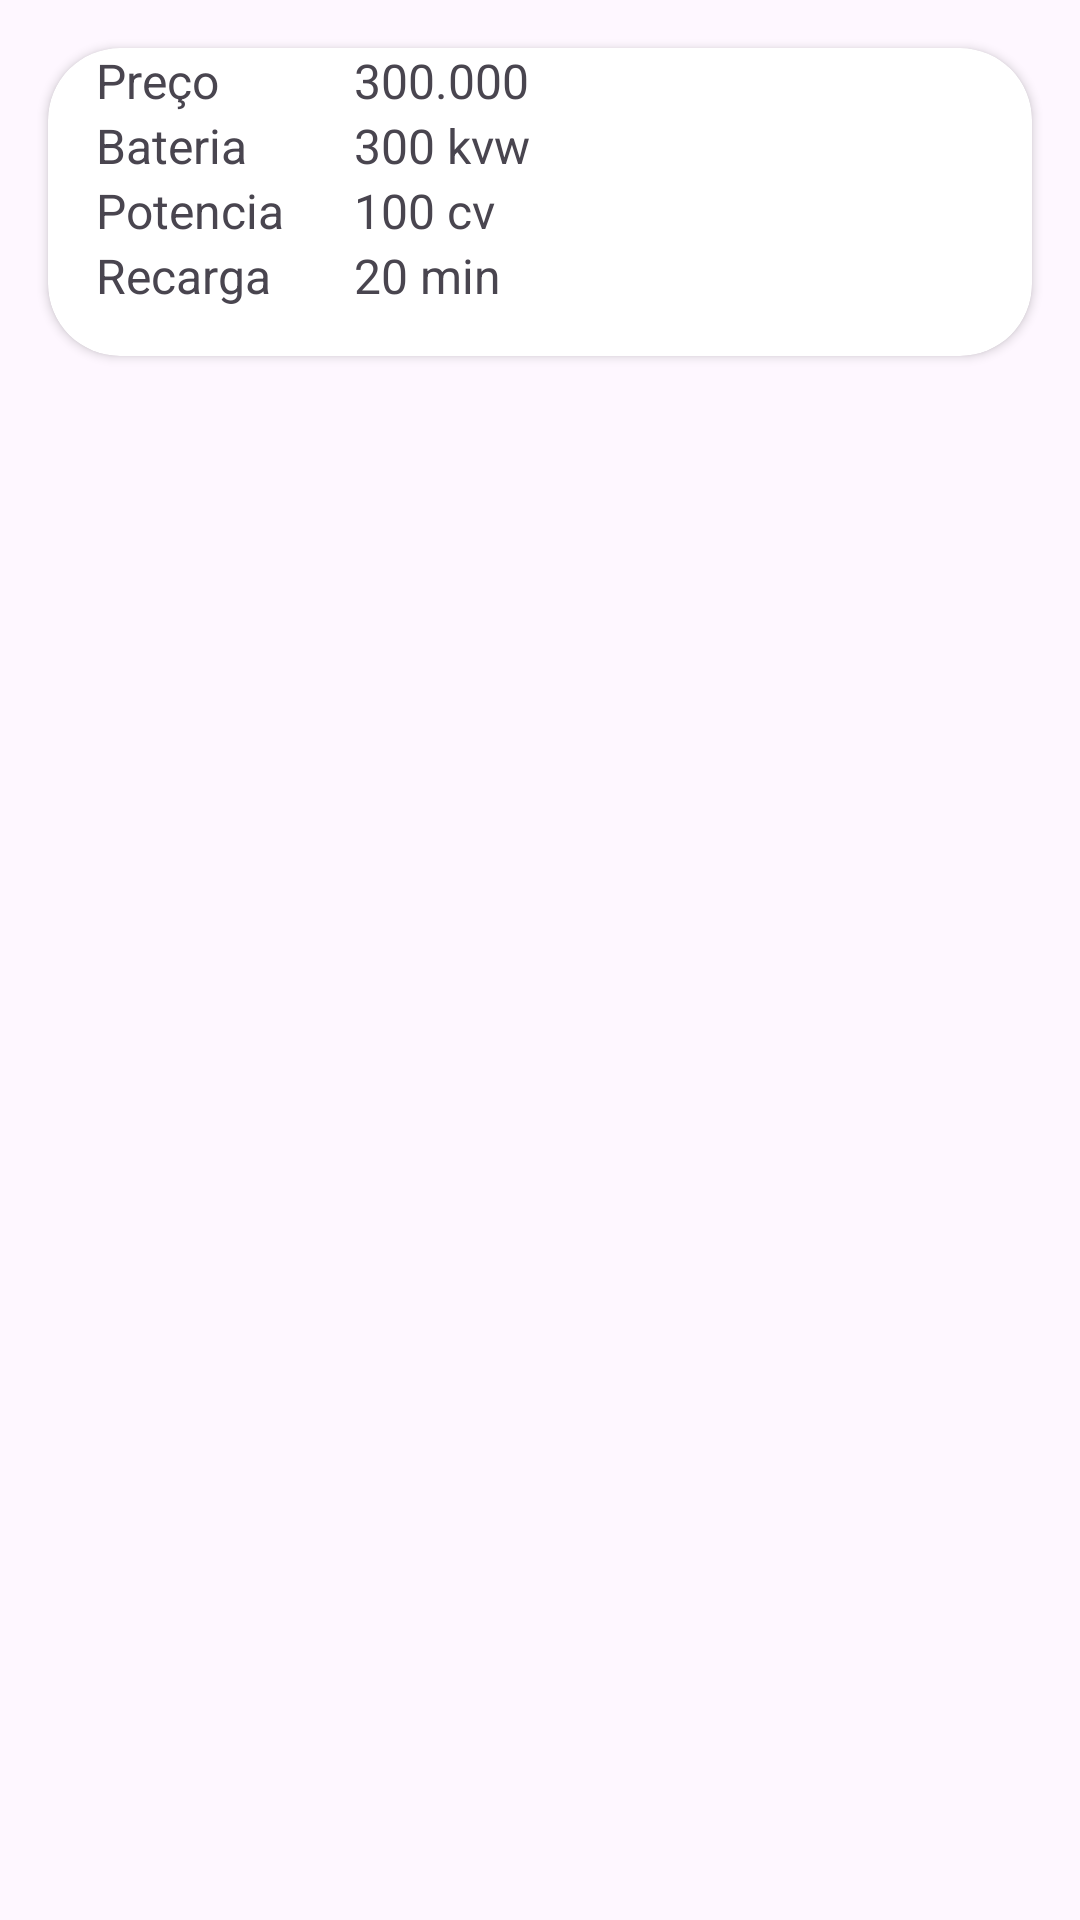

Reconstruct the res/layout file that produces this screen, plus the resources it refers to.
<!-- AndroidManifest.xml: application theme Theme.Eletriccarapp -->
<!-- res/layout/carro_item.xml -->
<?xml version="1.0" encoding="utf-8"?>
<androidx.constraintlayout.widget.ConstraintLayout xmlns:android="http://schemas.android.com/apk/res/android"
    xmlns:app="http://schemas.android.com/apk/res-auto"

    android:layout_width="match_parent"

    android:layout_height="wrap_content">
    <androidx.cardview.widget.CardView
        android:id="@+id/cv_car"
        android:layout_width="0dp"
        android:layout_height="wrap_content"
        android:layout_margin="16dp"
        app:cardCornerRadius="24dp"
        android:elevation="24dp"
        app:layout_constraintTop_toTopOf="parent"
        app:layout_constraintEnd_toEndOf="parent"
        app:layout_constraintStart_toStartOf="parent"
        android:layout_marginTop="16dp">


        <androidx.constraintlayout.widget.ConstraintLayout
            android:id="@+id/cl_card"
            android:layout_width="wrap_content"
            android:layout_height="wrap_content">


            <ImageView
                android:layout_width="wrap_content"
                android:layout_height="wrap_content"
                android:src="@drawable/eletric_car"
                android:id="@+id/iv_carro"
                app:layout_constraintTop_toTopOf="parent"
                app:layout_constraintLeft_toLeftOf="parent"

                />
            <TextView
                android:layout_width="70dp"
                android:layout_height="wrap_content"
                android:textSize="16sp"
                android:layout_marginStart="16dp"
                android:text="@string/preco"
                android:id="@+id/tv_preco"
                app:layout_constraintStart_toStartOf="parent"
                app:layout_constraintTop_toBottomOf="@id/iv_carro"
                />
            <TextView
                android:layout_width="wrap_content"
                android:layout_height="wrap_content"
                android:textSize="16sp"
                android:text="300.000"
                android:id="@+id/tv_preco_value"
                android:layout_marginLeft="16dp"
                app:layout_constraintStart_toEndOf="@id/tv_preco"
                app:layout_constraintTop_toBottomOf="@id/iv_carro"
                />
            <TextView
                android:layout_width="70dp"
                android:layout_height="wrap_content"
                android:textSize="16sp"
                android:layout_marginStart="16dp"
                android:text="@string/bateria"
                android:id="@+id/bateria"
                app:layout_constraintStart_toStartOf="parent"
                app:layout_constraintTop_toBottomOf="@id/tv_preco"
                />
            <TextView
                android:layout_width="wrap_content"
                android:layout_height="wrap_content"
                android:textSize="16sp"
                android:text="300 kvw"
                android:layout_marginLeft="16dp"
                android:id="@+id/tv_bateria_values"
                app:layout_constraintStart_toEndOf="@id/bateria"
                app:layout_constraintTop_toBottomOf="@id/tv_preco_value"
                />
            <TextView
                android:layout_width="70dp"
                android:layout_height="wrap_content"
                android:textSize="16sp"
                android:text="@string/Potencia"
                android:layout_marginStart="16dp"
                android:id="@+id/tv_potencia"
                app:layout_constraintStart_toStartOf="parent"
                app:layout_constraintTop_toBottomOf="@id/bateria"
                />
            <TextView
                android:layout_width="wrap_content"
                android:layout_height="wrap_content"
                android:textSize="16sp"
                android:text="100 cv"
                android:layout_marginLeft="16dp"
                android:id="@+id/tv_potencia_values"
                app:layout_constraintStart_toEndOf="@id/tv_potencia"
                app:layout_constraintTop_toBottomOf="@id/tv_bateria_values"
                />
            <TextView
                android:layout_width="70dp"
                android:layout_height="wrap_content"
                android:textSize="16sp"
                android:text="@string/recarga"
                android:id="@+id/tv_recarga"
                android:layout_marginStart="16dp"
                app:layout_constraintStart_toStartOf="parent"
                app:layout_constraintTop_toBottomOf="@id/tv_potencia"
                android:layout_marginBottom="16dp"
                />
            <TextView
                android:layout_width="wrap_content"
                android:layout_height="wrap_content"
                android:textSize="16sp"
                android:text="20 min"
                android:layout_marginLeft="16dp"
                android:id="@+id/tv_recarga_values"
                app:layout_constraintStart_toEndOf="@id/tv_potencia"
                app:layout_constraintTop_toBottomOf="@id/tv_potencia_values"
                app:layout_constraintBottom_toBottomOf="@id/cl_card"
                android:layout_marginBottom="16dp"
                />

        </androidx.constraintlayout.widget.ConstraintLayout>

    </androidx.cardview.widget.CardView>

</androidx.constraintlayout.widget.ConstraintLayout>
<!-- resources referenced by this layout -->
<resources>
  <string name="Potencia">Potencia</string>
  <string name="bateria">Bateria</string>
  <string name="preco">Preço</string>
  <string name="recarga">Recarga</string>
  <style name="Theme.Eletriccarapp" parent="Base.Theme.Eletriccarapp" />
  <style name="Base.Theme.Eletriccarapp" parent="Theme.Material3.DayNight.NoActionBar">
          
          
      </style>
</resources>
